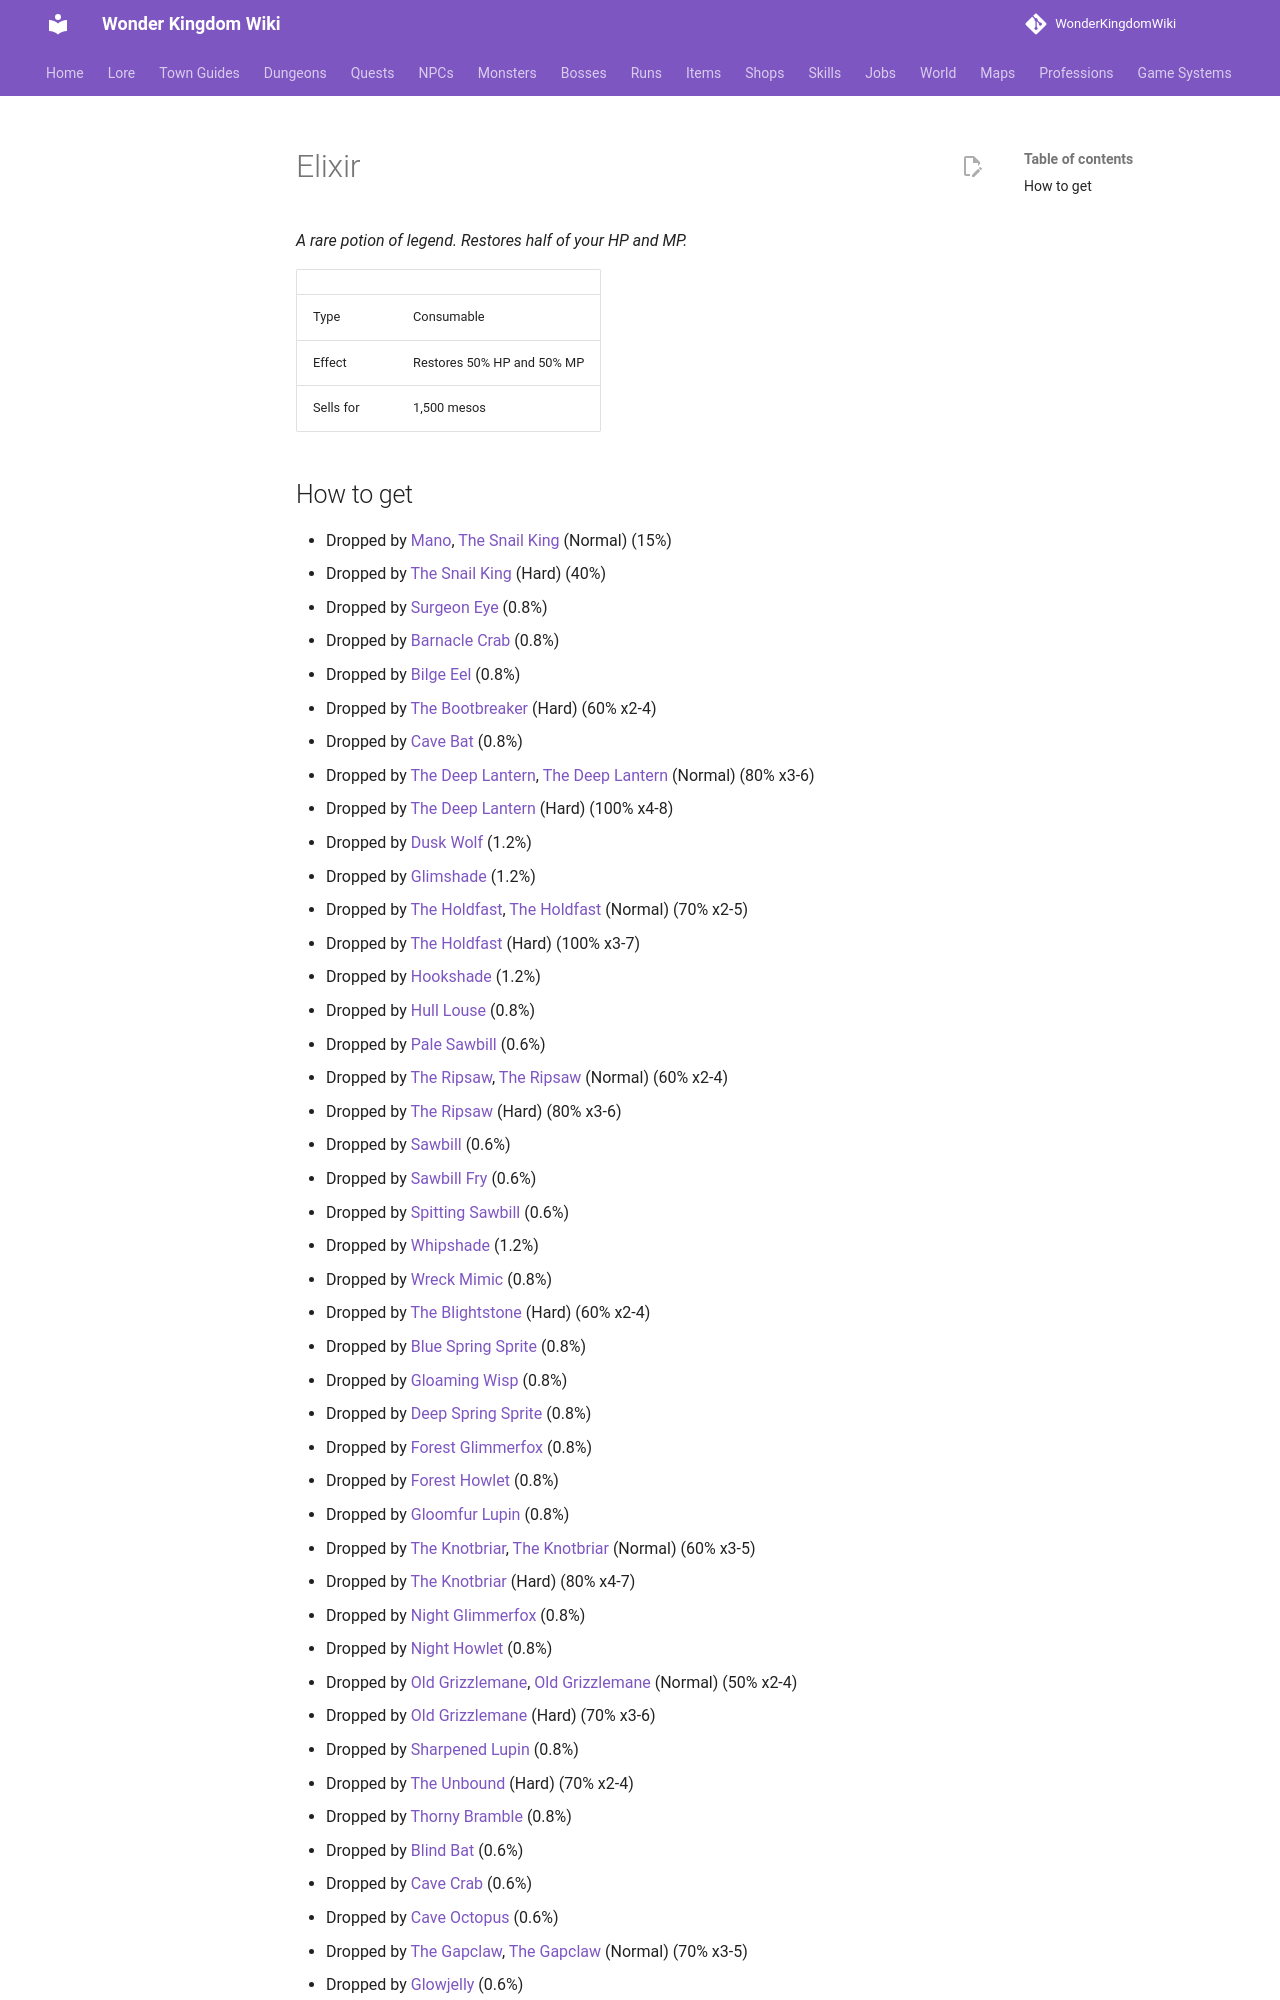

repository: alonohana627/WonderKingdomWiki · page: items/elixir/index.html · generator: mkdocs

<!-- Generated by tools/generate.py from GameLib. Do not edit: changes are overwritten. -->

# Elixir

*A rare potion of legend. Restores half of your HP and MP.*

|  |  |
|---|---|
| Type | Consumable |
| Effect | Restores 50% HP and 50% MP |
| Sells for | 1,500 mesos |
